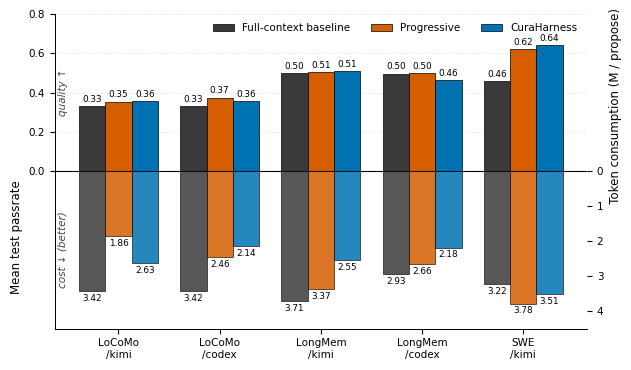
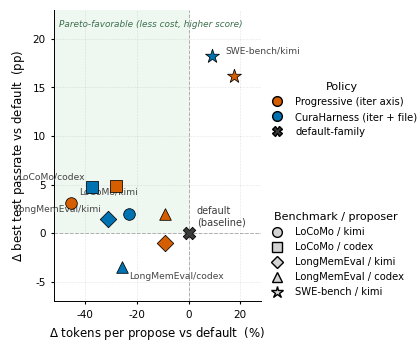

These charts were generated, in order, by the following Python code:
"""Generate Experiment-section figures for CuraHarness paper.

All numbers are pulled verbatim from
    docs/EXPERIMENT_INSIGHTS.md
    docs/experiment_detail.md
of the MemoMemo repo (see paper README for the docs commit pinned).

Two active figures, each defending one experimental claim of Experiments.tex:

    optimization_effect.{pdf,svg}
        Grouped bars of held-out passrate gain relative to full-context.

    pareto_cost_quality.{pdf,svg}
        Single-panel scatter of (delta cost %, delta test pp) versus
        the default-family baseline. Each marker = one (benchmark,
        proposer, policy) triple, taken from the single best-by-test
        retained run in that cell. Default sits at the origin.
"""

from __future__ import annotations

import matplotlib.pyplot as plt
import numpy as np
from matplotlib.lines import Line2D
from matplotlib.patches import Patch, Rectangle

# ------------------------------------------------------------------
# Nature-leaning rcParams: editable text, restrained spines/grids.
# ------------------------------------------------------------------
plt.rcParams.update({
    "font.family":          "sans-serif",
    "font.sans-serif":      ["Arial", "DejaVu Sans", "Liberation Sans"],
    "svg.fonttype":         "none",
    "pdf.fonttype":         42,
    "ps.fonttype":          42,
    "axes.spines.top":      False,
    "axes.spines.right":    False,
    "axes.linewidth":       0.7,
    "axes.labelsize":       8.5,
    "axes.titlesize":       9,
    "xtick.labelsize":      7.5,
    "ytick.labelsize":      7.5,
    "legend.fontsize":      7.5,
    "legend.frameon":       False,
    "figure.dpi":           150,
})

# Restrained palette: one neutral family for default, one signal
# family for the two adaptive policies. Okabe-Ito-derived, accessible.
C_DEFAULT     = "#3a3a3a"     # neutral grey for the default origin marker
C_PROGRESSIVE = "#D55E00"     # vermilion for iter-axis only
C_BANDIT      = "#0072B2"     # blue for iter+file (CuraHarness)
C_RECENT      = "#56B4E9"     # sky for default+direction recency bucket
C_PAREGION    = "#e8f4ea"     # very pale green wash for Pareto-favorable region


# ============================================================================
# Figure 0: Optimization effect, grouped bars
# ============================================================================
def fig_optimization_effect():
    """Three-bar mirror chart per cell.

    Upper half (left y-axis): mean test passrate, bars going up.
    Lower half (right y-axis): token consumption per propose (M tokens),
    bars going down.

    Three policies side-by-side: full-context baseline, Progressive,
    CuraHarness. Both axes share y=0 so the same vertical strip shows
    quality on top and cost on bottom for the same (cell, policy).
    """
    cells = [
        "LoCoMo\n/kimi",
        "LoCoMo\n/codex",
        "LongMem\n/kimi",
        "LongMem\n/codex",
        "SWE\n/kimi",
    ]
    # Mean test passrate per cell (default-family / progressive / cura mean
    # across retained runs). Source: docs/experiment_detail.md.
    # SWE row is single docs-only run (mean = the single value).
    baseline_test    = np.array([0.3315, 0.3308, 0.4983, 0.4967, 0.4580])
    progressive_test = np.array([0.3545, 0.3738, 0.5050, 0.4992, 0.6200])
    cura_test        = np.array([0.3554, 0.3554, 0.5100, 0.4625, 0.6400])

    # Token consumption per propose (M tokens), best-by-test row per cell.
    baseline_tok    = np.array([3.42, 3.42, 3.71, 2.93, 3.22])
    progressive_tok = np.array([1.86, 2.46, 3.37, 2.66, 3.78])
    cura_tok        = np.array([2.63, 2.14, 2.55, 2.18, 3.51])

    xs = np.arange(len(cells))
    width = 0.26
    offsets = np.array([-width, 0.0, +width])

    fig, ax = plt.subplots(figsize=(6.4, 3.8))
    ax2 = ax.twinx()

    # Upper half: mean test passrate
    bars_b = ax.bar(xs + offsets[0], baseline_test, width,
                    color=C_DEFAULT, edgecolor="black", linewidth=0.5,
                    label="Full-context baseline")
    bars_p = ax.bar(xs + offsets[1], progressive_test, width,
                    color=C_PROGRESSIVE, edgecolor="black", linewidth=0.5,
                    label="Progressive")
    bars_c = ax.bar(xs + offsets[2], cura_test, width,
                    color=C_BANDIT, edgecolor="black", linewidth=0.5,
                    label="CuraHarness")

    # Lower half: token consumption (drawn as negative on ax2 so bars go down)
    ax2.bar(xs + offsets[0], -baseline_tok, width,
            color=C_DEFAULT, edgecolor="black", linewidth=0.5, alpha=0.85)
    ax2.bar(xs + offsets[1], -progressive_tok, width,
            color=C_PROGRESSIVE, edgecolor="black", linewidth=0.5, alpha=0.85)
    ax2.bar(xs + offsets[2], -cura_tok, width,
            color=C_BANDIT, edgecolor="black", linewidth=0.5, alpha=0.85)

    # Symmetric limits sharing y=0
    ax.set_ylim(-0.80, 0.80)
    ax2.set_ylim(-4.5, 4.5)  # in M tokens; 0 aligned with ax

    ax.axhline(0, color="black", lw=0.8)
    ax.set_xticks(xs)
    ax.set_xticklabels(cells)
    ax.set_ylabel("Mean test passrate                                   ")
    ax2.set_ylabel("                                   Token consumption (M / propose)")
    ax.grid(True, axis="y", ls=":", lw=0.4, color="grey", alpha=0.45)
    ax.set_axisbelow(True)

    # Hide negative y-tick labels on ax (lower half belongs to ax2)
    ax.set_yticks([0.0, 0.2, 0.4, 0.6, 0.8])
    # Hide positive y-tick labels on ax2 (upper half belongs to ax); show
    # token magnitudes as positive numbers in lower half.
    ax2.set_yticks([-4, -3, -2, -1, 0])
    ax2.set_yticklabels(["4", "3", "2", "1", "0"])

    # Value labels
    for offset, vals in zip(offsets, (baseline_test, progressive_test, cura_test)):
        for x, v in zip(xs + offset, vals):
            ax.text(x, v + 0.012, f"{v:.2f}",
                    ha="center", va="bottom", fontsize=6.4)
    for offset, vals in zip(offsets, (baseline_tok, progressive_tok, cura_tok)):
        for x, v in zip(xs + offset, vals):
            ax2.text(x, -v - 0.08, f"{v:.2f}",
                     ha="center", va="top", fontsize=6.4)

    # Section labels on the y-axis
    ax.text(-0.55, 0.40, "quality ↑", rotation=90, va="center", ha="center",
            fontsize=7.5, color="#444444", style="italic")
    ax.text(-0.55, -0.40, "cost ↓ (better)", rotation=90, va="center",
            ha="center", fontsize=7.5, color="#444444", style="italic")

    ax.legend(handles=[bars_b, bars_p, bars_c],
              loc="upper right", ncol=3, fontsize=7.5)

    fig.tight_layout()
    fig.savefig("optimization_effect.pdf", bbox_inches="tight")
    fig.savefig("optimization_effect.svg", bbox_inches="tight")
    plt.close(fig)


# ============================================================================
# Figure 1: Pareto cost vs quality, single panel, delta-vs-default coords
# ============================================================================
def fig_pareto():
    """Single panel scatter on (delta cost %, delta best-test pp) coords."""
    # ----- data -----------------------------------------------------------
    # Each row: cell, proposer-suffix, policy, dcost%, dtest_pp.
    # Numbers are computed from EXPERIMENT_INSIGHTS / experiment_detail
    # against each cell's default-family best-by-test row.
    points = [
        # LoCoMo / claudekimi:  default 3.42M, 0.342
        ("LoCoMo",       "claudekimi", "Progressive",  -45.6, +3.1),
        ("LoCoMo",       "claudekimi", "Bandit",       -23.1, +2.0),
        # LoCoMo / codex54:     default 3.42M, 0.340
        ("LoCoMo",       "codex54",    "Progressive",  -28.1, +4.8),
        ("LoCoMo",       "codex54",    "Bandit",       -37.4, +4.7),
        # LongMemEval / claudekimi: default 3.71M, 0.530
        ("LongMemEval",  "claudekimi", "Progressive",   -9.2, -1.0),
        ("LongMemEval",  "claudekimi", "Bandit",       -31.3, +1.5),
        # LongMemEval / codex54:    default 2.93M, 0.508
        ("LongMemEval",  "codex54",    "Progressive",   -9.2, +2.0),
        ("LongMemEval",  "codex54",    "Bandit",       -25.6, -3.5),
        # SWE-bench Verified / claudekimi: default 3.22M, 0.458 verified
        ("SWE-bench",    "claudekimi", "Progressive",  +17.4, +16.2),
        ("SWE-bench",    "claudekimi", "Bandit",        +9.0, +18.2),
    ]

    # marker shape encodes (benchmark, proposer); color encodes policy
    marker_for = {
        ("LoCoMo",      "claudekimi"): "o",
        ("LoCoMo",      "codex54"):    "s",
        ("LongMemEval", "claudekimi"): "D",
        ("LongMemEval", "codex54"):    "^",
        ("SWE-bench",   "claudekimi"): "*",
    }
    color_for = {
        "Progressive": C_PROGRESSIVE,
        "Bandit":      C_BANDIT,
    }

    fig, ax = plt.subplots(figsize=(5.5, 3.6))

    # ----- background regions -------------------------------------------
    # Pareto-favorable = upper-left (delta cost <= 0, delta test >= 0).
    ax.axhspan(-100, 100, xmin=0, xmax=0.5, facecolor=C_PAREGION,
               alpha=0.0)  # placeholder so shading respects later xlim
    # we draw the actual rectangle after lim is set, see below

    # zero crosshairs through the default origin
    ax.axhline(0, color="grey", lw=0.7, ls="--", alpha=0.6, zorder=1)
    ax.axvline(0, color="grey", lw=0.7, ls="--", alpha=0.6, zorder=1)

    # ----- scatter ------------------------------------------------------
    for bench, prop, policy, dx, dy in points:
        m = marker_for[(bench, prop)]
        c = color_for[policy]
        # SWE-bench gets a slightly larger * marker since the shape
        # is visually thinner than D / ^ at equal s value
        s = 110 if m == "*" else 70
        ax.scatter(dx, dy, marker=m, s=s, color=c,
                   edgecolor="black", linewidths=0.55, zorder=4)

    # default origin marker (the baseline anchor)
    ax.scatter(0, 0, marker="X", s=80, color=C_DEFAULT,
               edgecolor="black", linewidths=0.6, zorder=5)
    ax.annotate("default\n(baseline)", xy=(0, 0), xytext=(6, 6),
                textcoords="offset points", fontsize=7.0,
                color=C_DEFAULT)

    # ----- annotate one cell label per (bench, proposer) pair -----------
    # Pick the geometrically more visible point of the two policies in
    # each cell so the label sits cleanly. Cell color = neutral grey
    # because the label refers to the cell, not to a single policy.
    cell_label_anchor = {
        # (bench, proposer): which policy point to anchor on, plus
        # (dx_pt, dy_pt, ha) text offset.
        ("LoCoMo",      "claudekimi"): ("Progressive",  +6, +6, "left"),
        ("LoCoMo",      "codex54"):    ("Bandit",       -5, +6, "right"),
        ("LongMemEval", "claudekimi"): ("Bandit",       -5, +5, "right"),
        ("LongMemEval", "codex54"):    ("Bandit",       +5, -8, "left"),
        ("SWE-bench",   "claudekimi"): ("Bandit",      +10, +2, "left"),
    }
    points_by_key = {(b, p, pol): (dx, dy)
                     for b, p, pol, dx, dy in points}
    for (bench, prop), (anchor_pol, ox, oy, ha) in cell_label_anchor.items():
        dx, dy = points_by_key[(bench, prop, anchor_pol)]
        short = {"claudekimi": "/kimi", "codex54": "/codex"}[prop]
        ax.annotate(f"{bench}{short}", xy=(dx, dy),
                    xytext=(ox, oy), textcoords="offset points",
                    fontsize=6.6, color="#444444", ha=ha)

    # axis range and Pareto-favorable wash --------------------------------
    ax.set_xlim(-52, 28)
    ax.set_ylim(-7.0, 23)
    # Now that lim is fixed, draw the Pareto-favorable rectangle
    ax.add_patch(Rectangle((-52, 0), 52, 23,
                            facecolor=C_PAREGION, alpha=0.7,
                            edgecolor="none", zorder=0))
    ax.text(-50, 22, "Pareto-favorable (less cost, higher score)",
            fontsize=6.4, color="#3d6f4d", style="italic",
            ha="left", va="top")

    # axes / labels ------------------------------------------------------
    ax.set_xlabel(r"$\Delta$ tokens per propose vs default  (%)")
    ax.set_ylabel(r"$\Delta$ best test passrate vs default  (pp)")
    ax.tick_params(axis="both", which="both", length=2.5)
    ax.grid(True, ls=":", lw=0.4, color="grey", alpha=0.4)
    ax.set_axisbelow(True)

    # legend: split into two stacked groups (policy color + cell shape) --
    policy_handles = [
        Line2D([0], [0], marker="o", color="w",
               markerfacecolor=C_PROGRESSIVE, markeredgecolor="black",
               markersize=7, label="Progressive (iter axis)"),
        Line2D([0], [0], marker="o", color="w",
               markerfacecolor=C_BANDIT, markeredgecolor="black",
               markersize=7, label="CuraHarness (iter + file)"),
        Line2D([0], [0], marker="X", color="w",
               markerfacecolor=C_DEFAULT, markeredgecolor="black",
               markersize=7, label="default-family"),
    ]
    cell_handles = [
        Line2D([0], [0], marker="o", color="w",
               markerfacecolor="lightgrey", markeredgecolor="black",
               markersize=7, label="LoCoMo / kimi"),
        Line2D([0], [0], marker="s", color="w",
               markerfacecolor="lightgrey", markeredgecolor="black",
               markersize=7, label="LoCoMo / codex"),
        Line2D([0], [0], marker="D", color="w",
               markerfacecolor="lightgrey", markeredgecolor="black",
               markersize=6.5, label="LongMemEval / kimi"),
        Line2D([0], [0], marker="^", color="w",
               markerfacecolor="lightgrey", markeredgecolor="black",
               markersize=7, label="LongMemEval / codex"),
        Line2D([0], [0], marker="*", color="w",
               markerfacecolor="lightgrey", markeredgecolor="black",
               markersize=9, label="SWE-bench / kimi"),
    ]
    leg1 = ax.legend(handles=policy_handles, loc="lower left",
                      bbox_to_anchor=(1.01, 0.55), title="Policy",
                      title_fontsize=8, fontsize=7.2, borderaxespad=0)
    ax.add_artist(leg1)
    ax.legend(handles=cell_handles, loc="lower left",
              bbox_to_anchor=(1.01, 0.0), title="Benchmark / proposer",
              title_fontsize=8, fontsize=7.2, borderaxespad=0)

    fig.tight_layout(rect=[0, 0, 0.78, 1])
    fig.savefig("pareto_cost_quality.pdf", bbox_inches="tight")
    fig.savefig("pareto_cost_quality.svg", bbox_inches="tight")
    plt.close(fig)


# ============================================================================
# Figure 2: Read concentration -- bandit best/worst/other vs default recency
# ============================================================================
def fig_read_concentration():
    """Single-panel grouped bar with bandit and default+dir on same Y axis.

    All numbers are mean across three retained runs per policy
    (EXPERIMENT_INSIGHTS Reference-Iteration Read Distribution).
    """
    # bandit (3 runs): bandit_v3_banditfix r1/r2 + bandit_v4 r1
    bandit_best  = np.mean([3.67, 2.70, 3.45])    # 3.273
    bandit_worst = np.mean([0.12, 0.22, 0.44])    # 0.260
    bandit_other = np.mean([0.17, 0.13, 0.25])    # 0.183
    # default+direction (3 runs): LME 015454 / 152524 + LoCoMo 015441
    dd_recent  = np.mean([2.24, 2.23, 2.93])      # 2.467
    dd_middle  = np.mean([0.31, 0.68, 0.39])      # 0.460
    dd_early   = np.mean([0.04, 0.01, 0.09])      # 0.047

    # report range as error bars to show run-to-run spread
    bandit_best_err  = np.array([[3.273 - 2.70], [3.67 - 3.273]])
    bandit_worst_err = np.array([[0.260 - 0.12], [0.44 - 0.260]])
    bandit_other_err = np.array([[0.183 - 0.13], [0.25 - 0.183]])
    dd_recent_err    = np.array([[2.467 - 2.23], [2.93 - 2.467]])
    dd_middle_err    = np.array([[0.460 - 0.31], [0.68 - 0.460]])
    dd_early_err     = np.array([[0.047 - 0.01], [0.09 - 0.047]])

    fig, ax = plt.subplots(figsize=(6.0, 3.5))

    # 6 bars on a shared X axis, grouped into two policy clusters
    labels = [
        "best\n(labelled)",
        "worst\n(labelled)",
        "other\n(unlabelled)",
        "recent\n(last 3)",
        "middle\n(iters 4-N-3)",
        "early\n(first 3)",
    ]
    values = [bandit_best, bandit_worst, bandit_other,
              dd_recent, dd_middle, dd_early]
    errs = np.hstack([bandit_best_err, bandit_worst_err, bandit_other_err,
                       dd_recent_err, dd_middle_err, dd_early_err])
    colors = [C_BANDIT, "#9bbcd1", "#cccccc",
              C_RECENT, "#9dd2bf", "#e1c4d4"]

    xs = np.arange(len(labels))
    bars = ax.bar(xs, values, yerr=errs, capsize=2.5,
                   color=colors, edgecolor="black", linewidth=0.5,
                   error_kw=dict(elinewidth=0.6, ecolor="black"))

    # value annotations
    for b, v in zip(bars, values):
        ax.text(b.get_x() + b.get_width() / 2, v + 0.08,
                f"{v:.2f}", ha="center", va="bottom",
                fontsize=6.8, color="black")

    # group separator + group titles, sitting just above the plot area
    ax.axvline(2.5, color="grey", lw=0.6, ls=":", alpha=0.7, zorder=1)
    ax.text(1.0, 4.65, "CuraHarness (bandit)",
            ha="center", va="bottom", fontsize=8.0, color=C_BANDIT,
            fontweight="bold")
    ax.text(1.0, 4.42, "bucket by policy label",
            ha="center", va="bottom", fontsize=6.8, color=C_BANDIT,
            style="italic")
    ax.text(4.0, 4.65, "default+direction",
            ha="center", va="bottom", fontsize=8.0, color="#1f6e9c",
            fontweight="bold")
    ax.text(4.0, 4.42, "bucket by recency",
            ha="center", va="bottom", fontsize=6.8, color="#1f6e9c",
            style="italic")

    # the headline 14-22x annotation, anchored on the bandit-best bar
    ax.annotate(
        "best dirs absorb 14--22x more\nreads/slot than unlabelled refs",
        xy=(0.4, bandit_best), xytext=(1.05, 3.30),
        fontsize=6.8, color=C_BANDIT,
        ha="left", va="top",
        arrowprops=dict(arrowstyle="-", color=C_BANDIT, lw=0.6, alpha=0.7),
    )

    # axes
    ax.set_xticks(xs)
    ax.set_xticklabels(labels, fontsize=6.8)
    ax.set_ylabel("Reads per available reference-iter slot")
    ax.set_ylim(0, 5.0)
    ax.grid(True, axis="y", ls=":", lw=0.4, color="grey", alpha=0.5)
    ax.set_axisbelow(True)
    ax.tick_params(axis="x", which="both", length=0)
    ax.tick_params(axis="y", which="both", length=2.5)

    fig.tight_layout()
    fig.savefig("read_concentration.pdf", bbox_inches="tight")
    fig.savefig("read_concentration.svg", bbox_inches="tight")
    plt.close(fig)


if __name__ == "__main__":
    fig_optimization_effect()
    fig_pareto()
    print("Generated: optimization_effect.{pdf,svg}, pareto_cost_quality.{pdf,svg}")
